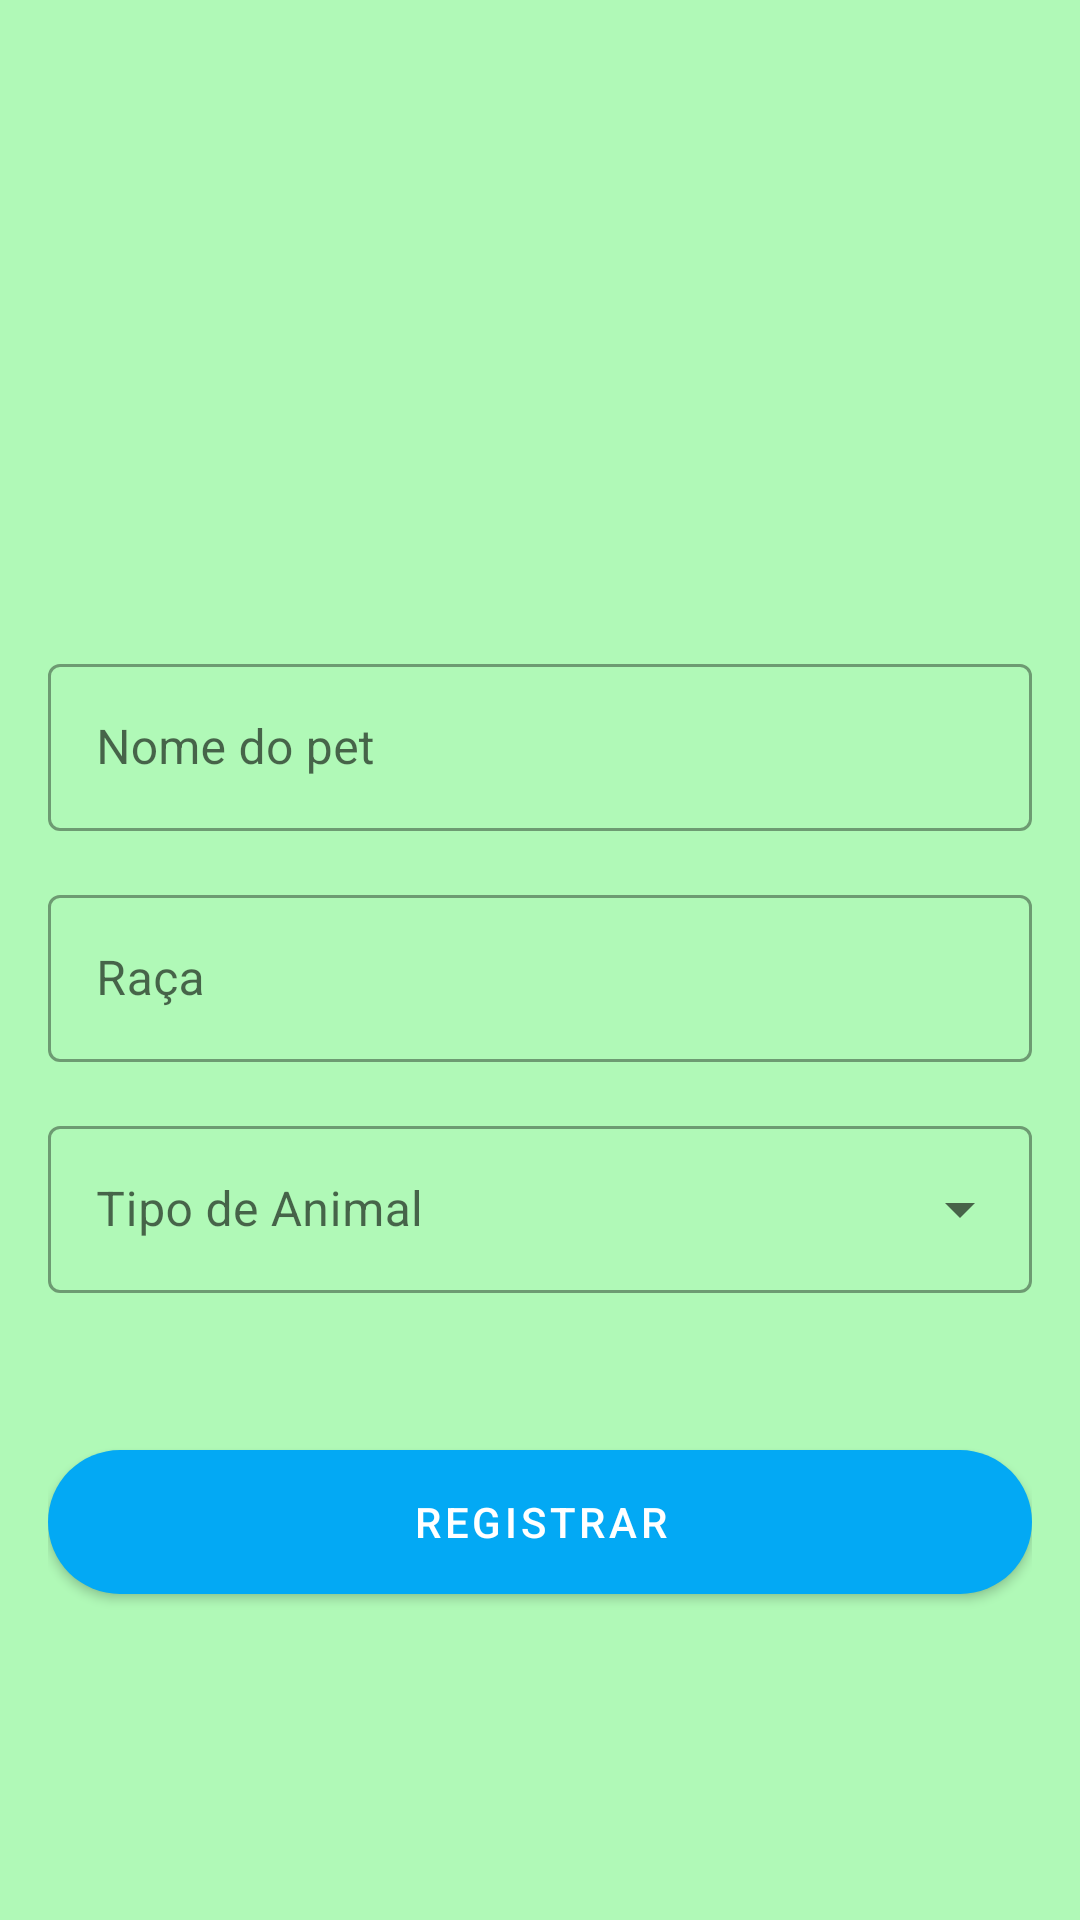

Android layout source for this screen:
<!-- AndroidManifest.xml: application theme Theme.PetCard.NoActionBar -->
<!-- res/layout/activity_register_pet.xml -->
<?xml version="1.0" encoding="utf-8"?>
<androidx.constraintlayout.widget.ConstraintLayout xmlns:android="http://schemas.android.com/apk/res/android"
    xmlns:app="http://schemas.android.com/apk/res-auto"
    xmlns:tools="http://schemas.android.com/tools"
    android:layout_width="match_parent"
    android:layout_height="match_parent"
    android:background="@color/green_background"
    android:padding="16dp"
    tools:context=".views.RegisterPet">

    <com.google.android.material.textfield.TextInputLayout
        android:id="@+id/layout_pet_name"
        style="@style/Widget.MaterialComponents.TextInputLayout.OutlinedBox"
        android:layout_width="0dp"
        android:layout_height="wrap_content"
        android:layout_marginTop="200dp"
        android:background="@drawable/shape_input"
        android:hint="@string/hint_text_pet_name"
        app:hintTextColor="@color/black"
        app:layout_constraintEnd_toEndOf="parent"
        app:layout_constraintStart_toStartOf="parent"
        app:layout_constraintTop_toTopOf="parent">

        <com.google.android.material.textfield.TextInputEditText
            android:id="@+id/edit_pet_name"
            android:layout_width="match_parent"
            android:layout_height="wrap_content"
            android:background="@drawable/shape_input"
            android:inputType="text" />
    </com.google.android.material.textfield.TextInputLayout>

    <com.google.android.material.textfield.TextInputLayout
        android:id="@+id/layout_pet_race"
        style="@style/Widget.MaterialComponents.TextInputLayout.OutlinedBox"
        android:layout_width="0dp"
        android:layout_height="wrap_content"
        android:layout_marginTop="16dp"
        android:background="@drawable/shape_input"
        android:hint="@string/hint_pet_race"
        app:hintTextColor="@color/black"
        app:layout_constraintEnd_toEndOf="parent"
        app:layout_constraintStart_toStartOf="parent"
        app:layout_constraintTop_toBottomOf="@id/layout_pet_name">

        <com.google.android.material.textfield.TextInputEditText
            android:id="@+id/edit_pet_race"
            android:layout_width="match_parent"
            android:layout_height="wrap_content"
            android:background="@drawable/shape_input"
            android:inputType="text" />
    </com.google.android.material.textfield.TextInputLayout>


    <com.google.android.material.textfield.TextInputLayout
        android:id="@+id/menu"
        style="@style/Widget.MaterialComponents.TextInputLayout.OutlinedBox.ExposedDropdownMenu"
        android:layout_width="match_parent"
        android:layout_height="wrap_content"
        android:layout_marginTop="16dp"
        android:background="@drawable/shape_input"
        android:hint="@string/hint_animal_type"
        app:errorEnabled="true"
        app:hintTextColor="@color/black"
        app:layout_constraintTop_toBottomOf="@id/layout_pet_race">

        <AutoCompleteTextView
            android:id="@+id/text_field_item_menu"
            android:layout_width="match_parent"
            android:layout_height="wrap_content"
            android:background="@drawable/shape_input"
            android:inputType="none"
            tools:ignore="LabelFor" />

    </com.google.android.material.textfield.TextInputLayout>


    <com.google.android.material.button.MaterialButton
        android:id="@+id/button_register_pet"
        android:layout_width="0dp"
        android:layout_height="wrap_content"
        android:layout_marginTop="32dp"
        android:background="@drawable/shape_button"
        android:text="@string/button_text_registrar"
        app:backgroundTint="@color/button_blue"
        app:layout_constraintEnd_toEndOf="parent"
        app:layout_constraintStart_toStartOf="parent"
        app:layout_constraintTop_toBottomOf="@id/menu" />


</androidx.constraintlayout.widget.ConstraintLayout>
<!-- resources referenced by this layout -->
<resources>
  <color name="black">#FF000000</color>
  <color name="button_blue">#03A9F4</color>
  <color name="green_background">#B0F9B7</color>
  <!-- drawable shape_button (drawable) -->
  <?xml version="1.0" encoding="utf-8"?>
  <shape xmlns:android="http://schemas.android.com/apk/res/android" android:shape="rectangle">
      <solid android:color="@color/button_blue"/>
      <corners android:radius="30dp" />
  </shape>
  <string name="button_text_registrar">Registrar</string>
  <string name="hint_animal_type">Tipo de Animal</string>
  <string name="hint_pet_race">Raça</string>
  <string name="hint_text_pet_name">Nome do pet</string>
  <style name="Theme.PetCard.NoActionBar">
          <item name="windowActionBar">false</item>
          <item name="windowNoTitle">true</item>
      </style>
</resources>
